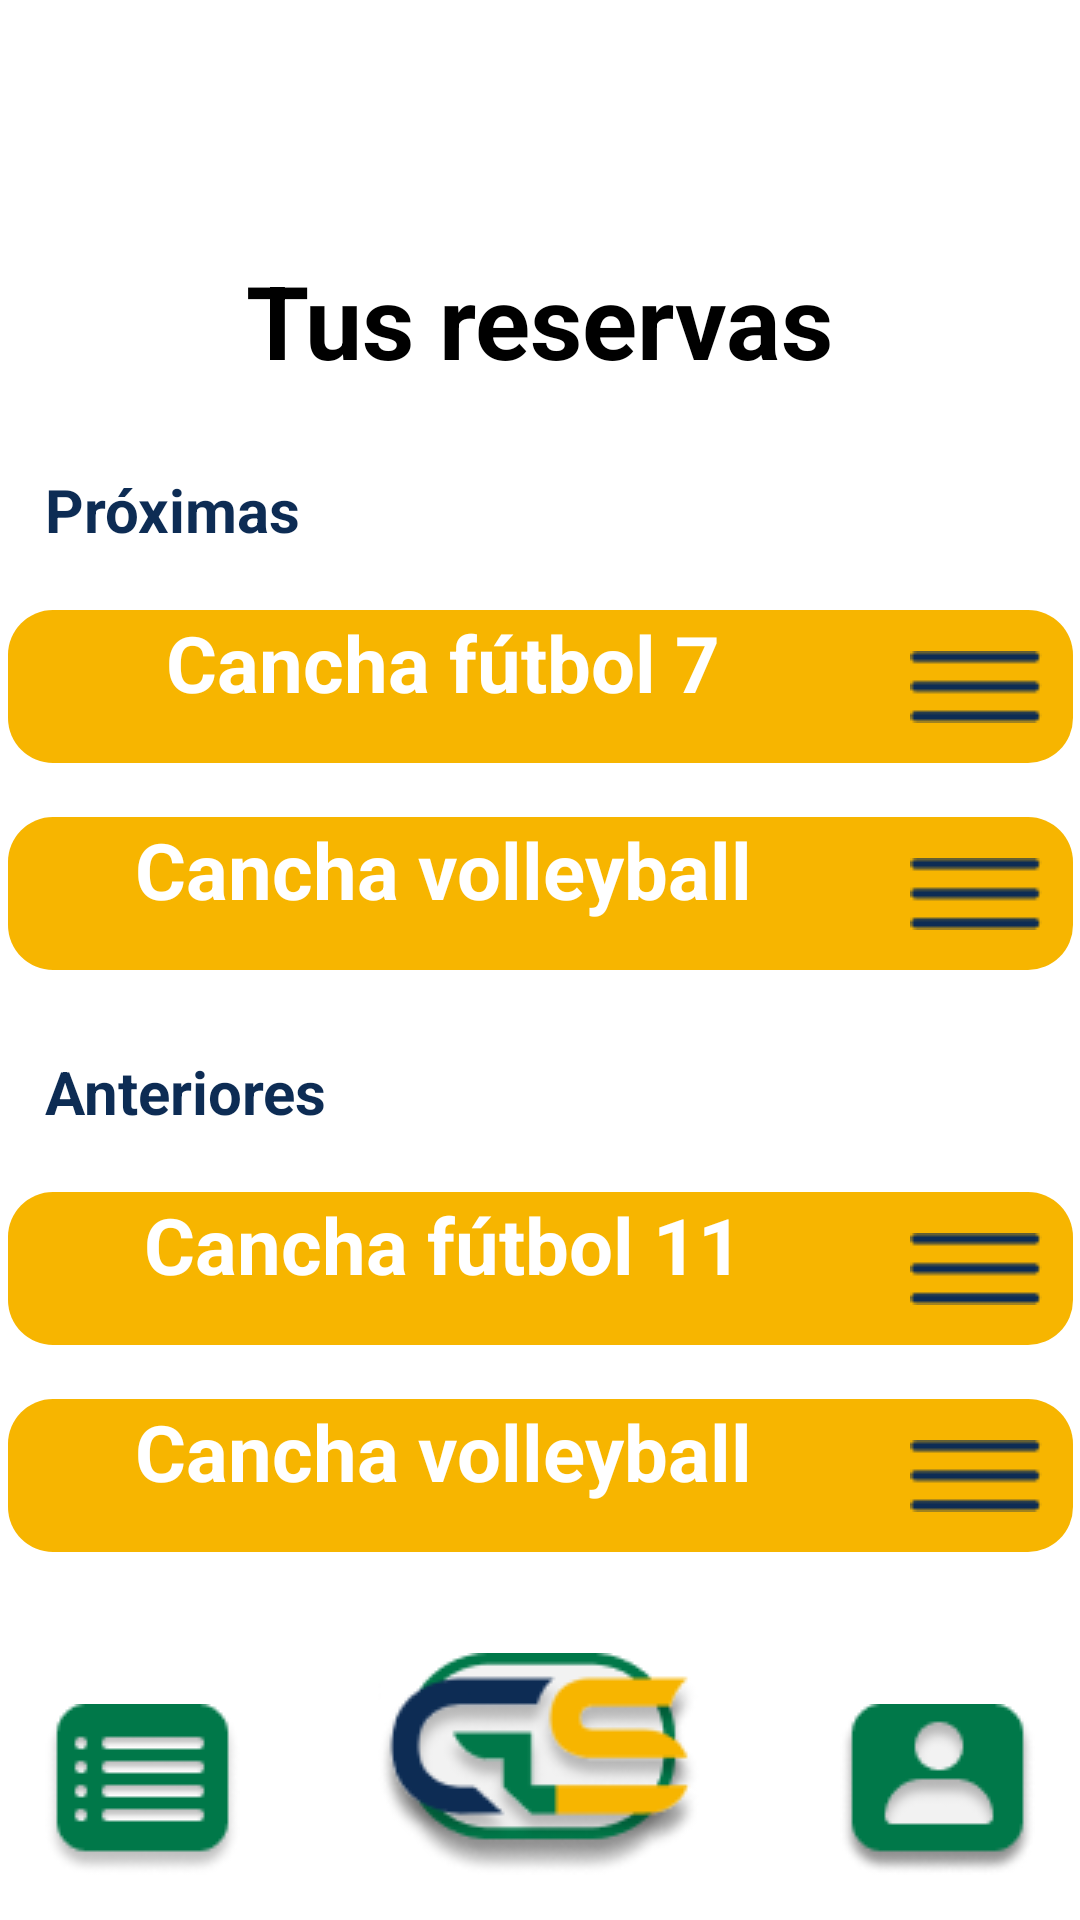

Android layout source for this screen:
<!-- AndroidManifest.xml: application theme Theme.Gosportyandroidproject -->
<!-- res/layout/bookings.xml -->
<?xml version="1.0" encoding="utf-8"?>
<androidx.constraintlayout.widget.ConstraintLayout xmlns:android="http://schemas.android.com/apk/res/android"
    xmlns:app="http://schemas.android.com/apk/res-auto"
    xmlns:tools="http://schemas.android.com/tools"
    android:layout_width="match_parent"
    android:layout_height="match_parent"
    tools:context=".view.MainActivity"
    tools:layout_editor_absoluteX="-3dp"
    tools:layout_editor_absoluteY="-87dp">

    <LinearLayout
        android:id="@+id/bPastBookingLL1"
        android:layout_width="355dp"
        android:layout_height="51dp"
        android:layout_marginStart="15dp"
        android:layout_marginTop="20dp"
        android:layout_marginEnd="15dp"
        android:background="@drawable/bg_button_yellow"
        android:orientation="horizontal"
        app:layout_constraintEnd_toEndOf="parent"
        app:layout_constraintStart_toStartOf="parent"
        app:layout_constraintTop_toBottomOf="@+id/textView6">

        <TextView
            android:id="@+id/bPastFieldNameTV1"
            android:layout_width="270dp"
            android:layout_height="wrap_content"
            android:layout_weight="1"
            android:text="Cancha fútbol 11"
            android:textAlignment="center"
            android:textColor="#FFFFFF"
            android:textSize="26sp"
            android:textStyle="bold" />

        <ImageButton
            android:id="@+id/bPastDetailsBTN1"
            android:layout_width="wrap_content"
            android:layout_height="match_parent"
            android:layout_weight="1"
            android:background="@drawable/yellow"
            app:srcCompat="@drawable/vector_cake" />
    </LinearLayout>

    <LinearLayout
        android:id="@+id/bPastBookingLL2"
        android:layout_width="355dp"
        android:layout_height="51dp"
        android:layout_marginStart="15dp"
        android:layout_marginTop="18dp"
        android:layout_marginEnd="15dp"
        android:background="@drawable/bg_button_yellow"
        android:orientation="horizontal"
        app:layout_constraintEnd_toEndOf="parent"
        app:layout_constraintStart_toStartOf="parent"
        app:layout_constraintTop_toBottomOf="@+id/bPastBookingLL1">

        <TextView
            android:id="@+id/bPastFieldNameTV2"
            android:layout_width="270dp"
            android:layout_height="wrap_content"
            android:layout_weight="1"
            android:text="Cancha volleyball"
            android:textAlignment="center"
            android:textColor="#FFFFFF"
            android:textSize="26sp"
            android:textStyle="bold" />

        <ImageButton
            android:id="@+id/bPastDetailsBTN2"
            android:layout_width="wrap_content"
            android:layout_height="match_parent"
            android:layout_weight="1"
            android:background="@drawable/yellow"
            app:srcCompat="@drawable/vector_cake" />
    </LinearLayout>

    <LinearLayout
        android:id="@+id/bNowBookingLL2"
        android:layout_width="355dp"
        android:layout_height="51dp"
        android:layout_marginStart="15dp"
        android:layout_marginTop="18dp"
        android:layout_marginEnd="15dp"
        android:background="@drawable/bg_button_yellow"
        android:orientation="horizontal"
        app:layout_constraintEnd_toEndOf="parent"
        app:layout_constraintStart_toStartOf="parent"
        app:layout_constraintTop_toBottomOf="@+id/bNowBookingLL1">

        <TextView
            android:id="@+id/bNowFieldNameTV2"
            android:layout_width="270dp"
            android:layout_height="wrap_content"
            android:layout_weight="1"
            android:text="Cancha volleyball"
            android:textAlignment="center"
            android:textColor="#FFFFFF"
            android:textSize="26sp"
            android:textStyle="bold" />

        <ImageButton
            android:id="@+id/bNowDetailsBTN2"
            android:layout_width="wrap_content"
            android:layout_height="match_parent"
            android:layout_weight="1"
            android:background="@drawable/yellow"
            app:srcCompat="@drawable/vector_cake" />
    </LinearLayout>

    <ImageButton
        android:id="@+id/bProfileIB"
        android:layout_width="wrap_content"
        android:layout_height="wrap_content"
        android:layout_marginEnd="15dp"
        android:layout_marginBottom="15dp"
        android:background="@drawable/blue"
        android:scaleType="fitCenter"
        app:layout_constraintBottom_toBottomOf="parent"
        app:layout_constraintEnd_toEndOf="parent"
        app:srcCompat="@drawable/vector_perfil"
        tools:layout_conversion_absoluteHeight="48dp"
        tools:layout_conversion_absoluteWidth="48dp" />

    <ImageButton
        android:id="@+id/bBookingsIB"
        android:layout_width="wrap_content"
        android:layout_height="wrap_content"
        android:layout_marginStart="15dp"
        android:layout_marginBottom="15dp"
        android:background="@drawable/blue"
        android:scaleType="fitCenter"
        app:layout_constraintBottom_toBottomOf="parent"
        app:layout_constraintStart_toStartOf="parent"
        app:srcCompat="@drawable/vector_lista"
        tools:layout_conversion_absoluteHeight="48dp"
        tools:layout_conversion_absoluteWidth="48dp" />

    <ImageButton
        android:id="@+id/bHomeIB"
        android:layout_width="wrap_content"
        android:layout_height="wrap_content"
        android:layout_marginBottom="15dp"
        android:background="@drawable/blue"
        android:scaleType="fitCenter"
        app:layout_constraintBottom_toBottomOf="parent"
        app:layout_constraintEnd_toStartOf="@+id/bProfileIB"
        app:layout_constraintStart_toEndOf="@+id/bBookingsIB"
        app:srcCompat="@drawable/logo_circulo"
        tools:layout_conversion_absoluteHeight="48dp"
        tools:layout_conversion_absoluteWidth="48dp" />

    <TextView
        android:id="@+id/textView"
        android:layout_width="wrap_content"
        android:layout_height="wrap_content"
        android:layout_marginTop="84dp"
        android:text="Tus reservas"
        android:textColor="#000000"
        android:textSize="34sp"
        android:textStyle="bold"
        app:layout_constraintEnd_toEndOf="parent"
        app:layout_constraintStart_toStartOf="parent"
        app:layout_constraintTop_toTopOf="parent" />

    <LinearLayout
        android:id="@+id/bNowBookingLL1"
        android:layout_width="355dp"
        android:layout_height="51dp"
        android:layout_marginStart="15dp"
        android:layout_marginTop="20dp"
        android:layout_marginEnd="15dp"
        android:background="@drawable/bg_button_yellow"
        android:orientation="horizontal"
        app:layout_constraintEnd_toEndOf="parent"
        app:layout_constraintStart_toStartOf="parent"
        app:layout_constraintTop_toBottomOf="@+id/textView4">

        <TextView
            android:id="@+id/bNowFieldNameTV1"
            android:layout_width="270dp"
            android:layout_height="wrap_content"
            android:layout_weight="1"
            android:text="Cancha fútbol 7"
            android:textAlignment="center"
            android:textColor="#FFFFFF"
            android:textSize="26sp"
            android:textStyle="bold" />

        <ImageButton
            android:id="@+id/bNowDetailsBTN1"
            android:layout_width="wrap_content"
            android:layout_height="match_parent"
            android:layout_weight="1"
            android:background="@drawable/yellow"
            app:srcCompat="@drawable/vector_cake" />
    </LinearLayout>

    <TextView
        android:id="@+id/textView4"
        android:layout_width="wrap_content"
        android:layout_height="wrap_content"
        android:layout_marginStart="15dp"
        android:layout_marginTop="27dp"
        android:text="Próximas"
        android:textColor="#0D2C54"
        android:textSize="20sp"
        android:textStyle="bold"
        app:layout_constraintStart_toStartOf="parent"
        app:layout_constraintTop_toBottomOf="@+id/textView" />

    <TextView
        android:id="@+id/textView6"
        android:layout_width="wrap_content"
        android:layout_height="wrap_content"
        android:layout_marginStart="15dp"
        android:layout_marginTop="27dp"
        android:text="Anteriores"
        android:textColor="#0D2C54"
        android:textSize="20sp"
        android:textStyle="bold"
        app:layout_constraintStart_toStartOf="parent"
        app:layout_constraintTop_toBottomOf="@+id/bNowBookingLL2" />

</androidx.constraintlayout.widget.ConstraintLayout>
<!-- resources referenced by this layout -->
<resources>
  <!-- drawable bg_button_yellow (drawable) -->
  <?xml version="1.0" encoding="utf-8"?>
  <shape xmlns:android="http://schemas.android.com/apk/res/android" android:shape="rectangle">
  
      <size android:width="220dp" android:height="40dp" />
      <solid android:color="#F7B500" />
      <corners android:radius="15dp" />
  
  </shape>
  <!-- drawable blue (drawable) -->
  <?xml version="1.0" encoding="utf-8"?>
  <selector xmlns:android="http://schemas.android.com/apk/res/android">
      <size android:width="100dp" />
      <solid android:color="#0D2C54" />
  </selector>
  <!-- drawable logo_circulo: png bitmap (drawable, 8582 bytes) -->
  <!-- drawable vector_cake: png bitmap (drawable, 311 bytes) -->
  <!-- drawable vector_lista: png bitmap (drawable, 2095 bytes) -->
  <!-- drawable vector_perfil: png bitmap (drawable, 3306 bytes) -->
  <!-- drawable yellow (drawable) -->
  <?xml version="1.0" encoding="utf-8"?>
  <selector xmlns:android="http://schemas.android.com/apk/res/android">
      <size android:width="100dp" />
      <solid android:color="#F7B500" />
  </selector>
  <style name="Theme.Gosportyandroidproject" parent="Theme.MaterialComponents.DayNight.DarkActionBar">
          
          <item name="colorPrimary">@color/purple_500</item>
          <item name="colorPrimaryVariant">@color/purple_700</item>
          <item name="colorOnPrimary">@color/white</item>
          
          <item name="colorSecondary">@color/teal_200</item>
          <item name="colorSecondaryVariant">@color/teal_700</item>
          <item name="colorOnSecondary">@color/black</item>
          
          <item name="android:statusBarColor">?attr/colorPrimaryVariant</item>
          
      </style>
  <color name="purple_500">#FF6200EE</color>
  <color name="purple_700">#FF3700B3</color>
  <color name="white">#FFFFFFFF</color>
  <color name="teal_200">#FF03DAC5</color>
  <color name="teal_700">#FF018786</color>
  <color name="black">#FF000000</color>
</resources>
